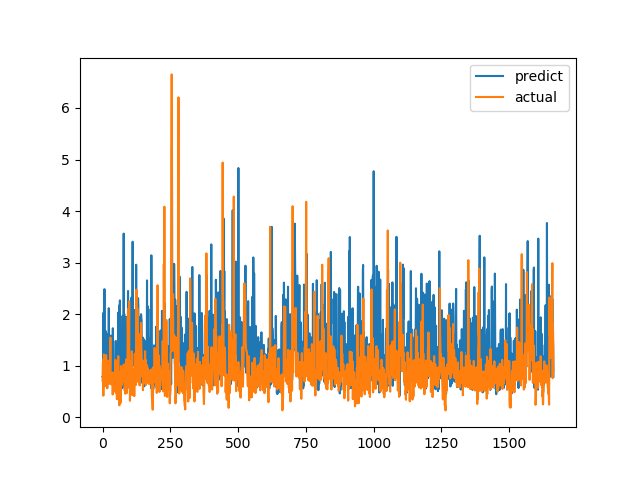

The file beside this chart, header and first rows:
predict, actual
0.7895, 0.7094
0.7928, 1.015
0.7359, 1.116
2.025, 0.4183
0.8024, 1.002
1.856, 1.219
1.119, 1.143
2.485, 0.6528
0.8647, 0.6747
1.108, 0.601
0.9907, 0.6695
1.675, 0.6538
0.7511, 0.7814
1.205, 1.206
1.627, 0.8469
1.364, 0.8286
0.8738, 0.6482
0.5647, 0.5624
0.976, 0.7183
1.385, 1.1
1.111, 0.9542
0.7761, 0.729
1.18, 0.6694
2.116, 0.8631
1.351, 0.6465
1.017, 0.8223
1.473, 0.9236
1.099, 0.8301
0.8725, 1.067
1.441, 1.546
1.352, 0.6827
1.585, 0.6386
1.232, 0.6464
0.8262, 0.6881
0.9361, 0.7274
0.8005, 0.65
1.256, 0.8694
1.058, 0.4409
1.727, 0.4519
0.8966, 0.7575
0.9853, 0.4952
0.6163, 0.6851
0.5453, 0.7244
1.075, 0.8654
0.5954, 0.74
1.025, 0.8071
1.007, 0.8204
1.003, 1.114
1.472, 1.109
1.481, 0.4751
0.738, 1.039
0.7721, 0.9458
1.089, 0.7878
1.145, 0.3505
0.6756, 0.9368
1.016, 0.9868
0.8025, 0.647
0.9706, 1.03
2.029, 1.187
1.688, 0.9329
... 1,604 more rows
